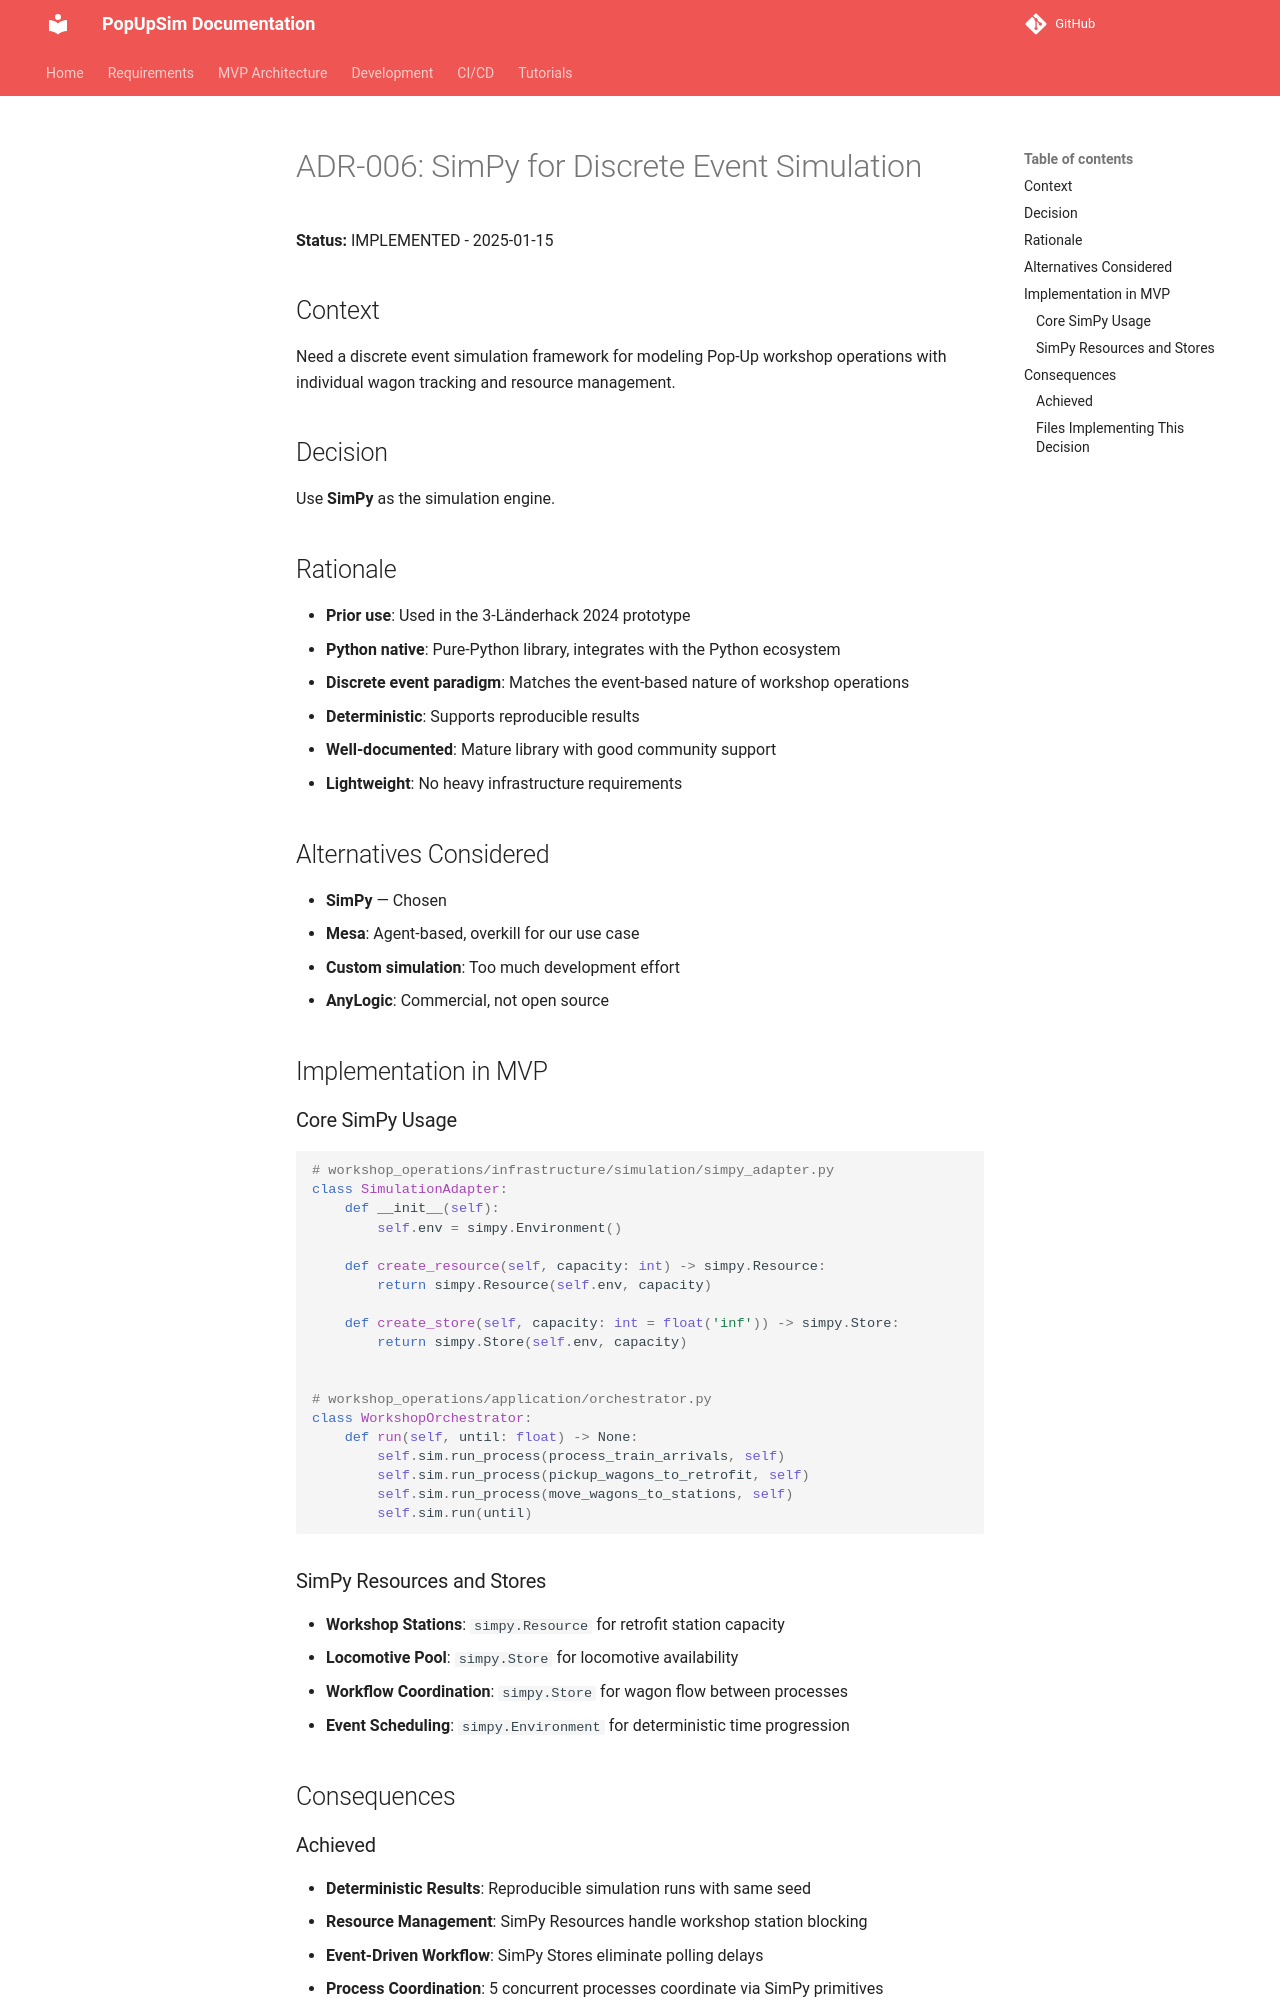

repository: OpenRailAssociation/dac-migration-dss-popupsim · page: mvp/architecture/decisions/ADR-006-simpy-discrete-event-simulation/index.html · generator: mkdocs

# ADR-006: SimPy for Discrete Event Simulation

**Status:** IMPLEMENTED - 2025-01-15

## Context

Need a discrete event simulation framework for modeling Pop-Up workshop operations with individual wagon tracking and resource management.

## Decision

Use **SimPy** as the simulation engine.

## Rationale

- **Prior use**: Used in the 3-Länderhack 2024 prototype
- **Python native**: Pure-Python library, integrates with the Python ecosystem
- **Discrete event paradigm**: Matches the event-based nature of workshop operations
- **Deterministic**: Supports reproducible results
- **Well-documented**: Mature library with good community support
- **Lightweight**: No heavy infrastructure requirements

## Alternatives Considered

- **SimPy** — Chosen
- **Mesa**: Agent-based, overkill for our use case
- **Custom simulation**: Too much development effort
- **AnyLogic**: Commercial, not open source

## Implementation in MVP

### Core SimPy Usage
```python
# workshop_operations/infrastructure/simulation/simpy_adapter.py
class SimulationAdapter:
    def __init__(self):
        self.env = simpy.Environment()

    def create_resource(self, capacity: int) -> simpy.Resource:
        return simpy.Resource(self.env, capacity)

    def create_store(self, capacity: int = float('inf')) -> simpy.Store:
        return simpy.Store(self.env, capacity)


# workshop_operations/application/orchestrator.py
class WorkshopOrchestrator:
    def run(self, until: float) -> None:
        self.sim.run_process(process_train_arrivals, self)
        self.sim.run_process(pickup_wagons_to_retrofit, self)
        self.sim.run_process(move_wagons_to_stations, self)
        self.sim.run(until)
```

### SimPy Resources and Stores
- **Workshop Stations**: `simpy.Resource` for retrofit station capacity
- **Locomotive Pool**: `simpy.Store` for locomotive availability
- **Workflow Coordination**: `simpy.Store` for wagon flow between processes
- **Event Scheduling**: `simpy.Environment` for deterministic time progression

## Consequences
